Run: headless pygame with SDL's dummy video driver; simulated clock (each Clock.tick advances the game by its frame time, no real sleeping); random seed 0; keys injected as events and as key.get_pressed() state; no mouse input.
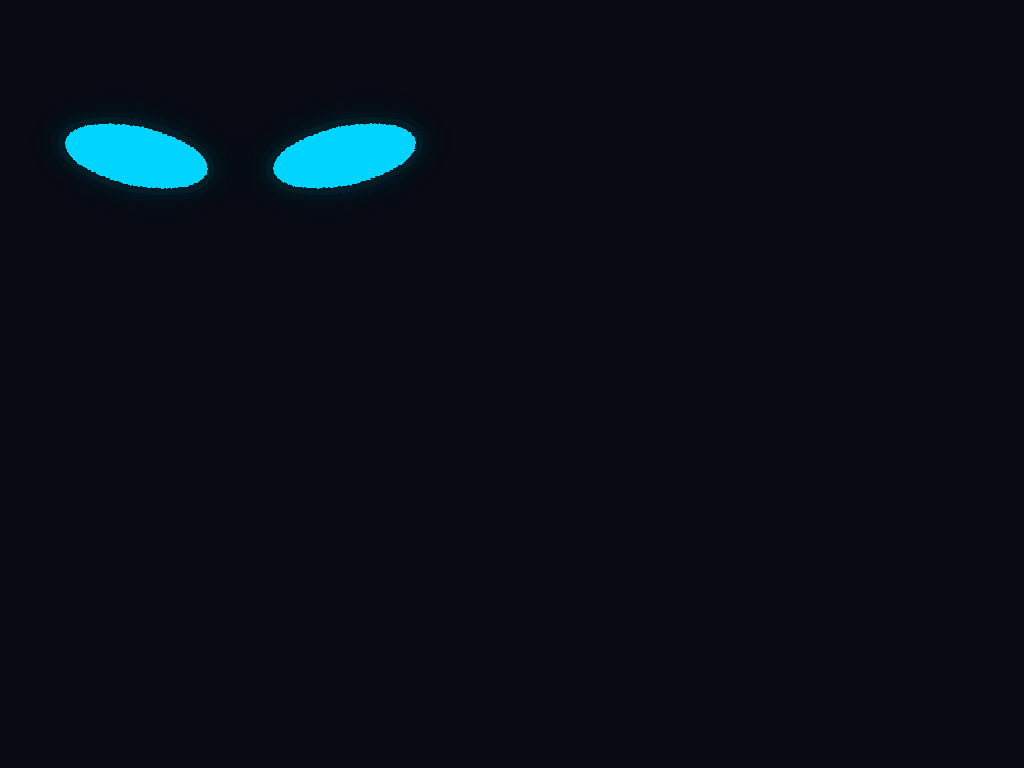
Frame 1 of 4 · flips 1–60 · no input
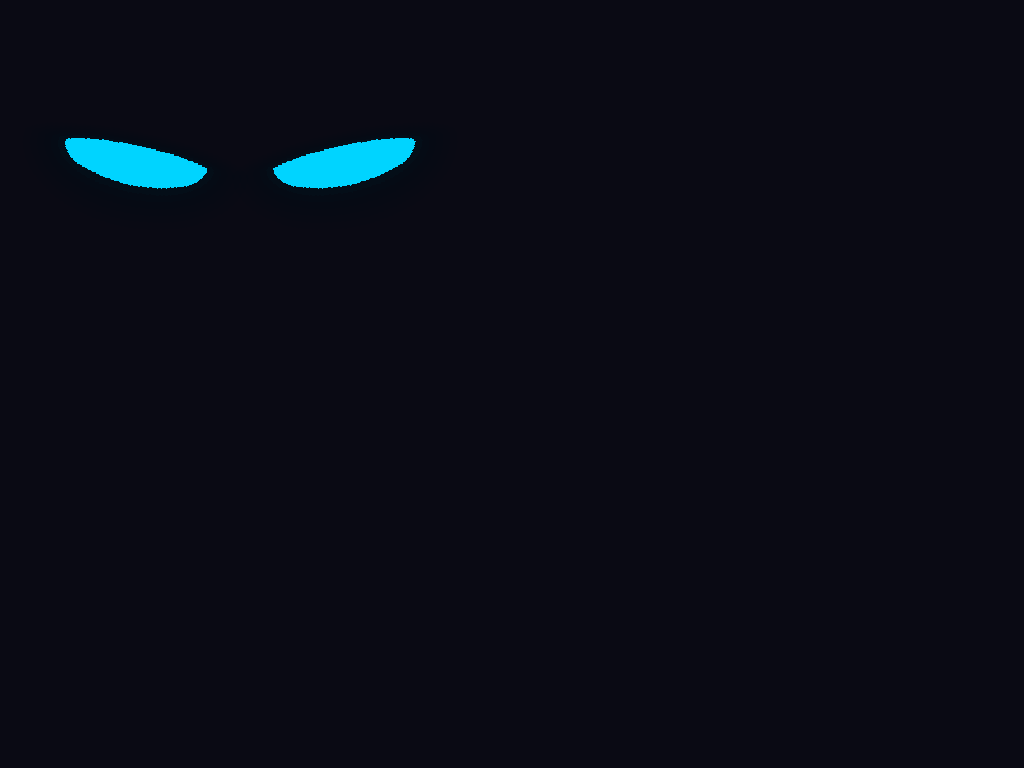
Frame 2 of 4 · flips 61–180 · tapped SPACE, RETURN · held RIGHT (→), D
Frame 3 of 4 · flips 181–300 · held DOWN (↓), S · screen same as frame 1, image omitted
Frame 4 of 4 · flips 301–420 · held LEFT (←), A, UP (↑), W · screen unchanged from frame 3, image omitted

The pygame program that drew these frames:

"""
animated_eyes.py — EVE-style glowing pill eyes (Wall-E aesthetic)

Controls:
  E        — excited
  D        — disappointed
  B        — blink
  ESC / Q  — quit

Platform:
  Windows  → 480×320 windowed (dev preview)
  Linux    → fullscreen (Raspberry Pi deployment)
"""

import sys
import math
import random
import pygame
import pygame.gfxdraw

# ── Display ───────────────────────────────────────────────────────────────────
WIDTH, HEIGHT = 480, 320
FPS           = 40
FULLSCREEN    = sys.platform == "linux"

# ── Palette ───────────────────────────────────────────────────────────────────
BG_COLOR      = (10,  10,  20)       # deep navy-black
EYE_COLOR     = (0,  212, 255)       # #00D4FF cyan core

# ── Eye geometry ──────────────────────────────────────────────────────────────
EYE_RX       = 72    # base half-width  (pixels)
EYE_RY       = 30    # base half-height (pixels)
EYE_LEFT_CX  = 136   # left  eye centre x
EYE_RIGHT_CX = 344   # right eye centre x  (208px separation)
EYE_CY       = 155   # both eyes centre y
EYE_ANGLE    = 12    # tilt in degrees — inner corners up, outer corners down (V shape)

# ── Glow ──────────────────────────────────────────────────────────────────────
GLOW_LAYERS = 14
GLOW_STEP   = 7      # extra px per glow layer  (14×7 = 98px max halo)
# Per-ring SRCALPHA blits accumulate toward the core.  These values are tuned so
# the cumulative zone brightness ≈ 70 % at the core edge in normal mode (clearly
# visible soft glow), falling to ~12 % at 49 px out and near-zero at 98 px.
GLOW_ALPHAS = (70, 54, 41, 31, 23, 17, 13, 9, 7, 5, 4, 3, 2, 1)  # innermost → outermost


# ── Drawing helpers ───────────────────────────────────────────────────────────

def lerp(a: float, b: float, t: float) -> float:
    return a + (b - a) * t


def _crescent_pts(ecx: int, ecy: int, rx: int, ry: int,
                   crescent: float, hood: float = 0.0, n: int = 48) -> list:
    """Polygon points for an eye shape with optional crescent morphs.

    crescent: bottom edge rises toward centre (happy squint, used for excited).
    hood:     top edge drops toward centre (heavy-lidded stern look, used for disappointed).
    Both can be combined; values 0=ellipse, 1=half-dome.
    """
    pts = []
    for i in range(n):
        a  = 2 * math.pi * i / n
        px = ecx + rx * math.cos(a)
        s  = math.sin(a)          # >0 = bottom half in screen coords (y down)
        if s > 0:
            py = ecy + ry * s * (1.0 - crescent)
        else:
            py = ecy + ry * s * (1.0 - hood)
        pts.append((int(px), int(py)))
    return pts


def draw_eye(dest: pygame.Surface, cx: int, cy: int,
             rx: int = EYE_RX, ry: int = EYE_RY,
             angle: float = 0.0, glow_mult: float = 1.0,
             crescent: float = 0.0, hood: float = 0.0) -> None:
    """Draw a single glowing EVE pill eye centred at (cx, cy)."""
    r, g, b = EYE_COLOR

    max_rx = rx + GLOW_STEP * GLOW_LAYERS
    max_ry = ry + GLOW_STEP * GLOW_LAYERS
    diag   = int(math.hypot(max_rx, max_ry)) + 4
    size   = diag * 2
    ecx, ecy = size // 2, size // 2

    # ── Glow rings: one SRCALPHA surface per ring, each rotated and blitted ───
    # SRCALPHA blitted to an opaque dest blends (not overwrites), so the second
    # eye's glow never cuts into the first eye. Separate surfaces also avoid the
    # alpha-stacking band artifact that occurs when multiple shapes share one surface.
    use_poly = crescent > 0.01 or hood > 0.01
    for i in range(GLOW_LAYERS - 1, -1, -1):
        grx   = rx + GLOW_STEP * (i + 1)
        gry   = ry + GLOW_STEP * (i + 1)
        alpha = min(255, int(GLOW_ALPHAS[i] * glow_mult))
        ring  = pygame.Surface((size, size), pygame.SRCALPHA)
        if use_poly:
            pts = _crescent_pts(ecx, ecy, grx, gry, crescent, hood)
            pygame.gfxdraw.filled_polygon(ring, pts, (r, g, b, alpha))
        else:
            pygame.gfxdraw.filled_ellipse(ring, ecx, ecy, grx, gry, (r, g, b, alpha))
        rot_ring = pygame.transform.rotate(ring, angle)
        rw, rh   = rot_ring.get_size()
        dest.blit(rot_ring, (cx - rw // 2, cy - rh // 2))

    # ── Core ──────────────────────────────────────────────────────────────────
    core = pygame.Surface((size, size), pygame.SRCALPHA)
    if use_poly:
        pts = _crescent_pts(ecx, ecy, rx, ry, crescent, hood)
        pygame.gfxdraw.filled_polygon(core, pts, (r, g, b, 255))
    else:
        pygame.gfxdraw.filled_ellipse(core, ecx, ecy, rx, ry, (r, g, b, 255))
    rotated = pygame.transform.rotate(core, angle)
    rw, rh  = rotated.get_size()
    dest.blit(rotated, (cx - rw // 2, cy - rh // 2))


# ── Blink constants ──────────────────────────────────────────────────────────
BLINK_CLOSE_SPEED  = 16.0   # lerp speed while closing (fast)
BLINK_OPEN_SPEED   = 8.5    # lerp speed while opening (slower)
BLINK_CLOSED_FRAC  = 0.04   # eye height fraction at peak of blink
BLINK_CLOSE_THRESH = 0.10   # switch to opening once below this
BLINK_OPEN_THRESH  = 0.97   # return to idle once above this

# ── Excited constants ─────────────────────────────────────────────────────────
EXCITED_SCALE_X          = 1.04    # barely-there horizontal stretch
EXCITED_SCALE_Y          = 1.06    # barely-there vertical stretch
EXCITED_GLOW             = 1.75    # bright glow bloom
EXCITED_CRESCENT         = 0.72    # bottom-rises amount (0=ellipse, 1=half-dome)
EXCITED_DURATION         = 3.5     # seconds before returning to normal
EXCITED_INTRO_BLINKS     = 3       # rapid flutter blinks at start
EXCITED_INTRO_CLOSE_TIME = 0.030   # seconds to snap closed per intro blink
EXCITED_INTRO_OPEN_TIME  = 0.050   # seconds to snap open per intro blink
PARAM_LERP_SPEED         = 9.0     # speed for scale/glow/crescent transitions

# ── Disappointed constants ────────────────────────────────────────────────────
DISAPP_SCALE_X    = 1.0     # no horizontal change
DISAPP_SCALE_Y    = 1.0     # full height — hood does the narrowing visually
DISAPP_GLOW       = 1.0     # dimmer than normal (1.5)
DISAPP_HOOD       = 0.68    # top edge drops toward centre (0=ellipse, 1=half-dome from top)
DISAPP_DURATION   = 3.5     # seconds before returning to normal


# ── Main ──────────────────────────────────────────────────────────────────────

def main() -> None:
    pygame.init()

    flags  = (pygame.FULLSCREEN | pygame.NOFRAME) if FULLSCREEN else 0
    screen = pygame.display.set_mode((WIDTH, HEIGHT), flags | pygame.DOUBLEBUF)
    pygame.display.set_caption("EVE Eyes")
    pygame.mouse.set_visible(False)

    clock = pygame.time.Clock()

    # ── Blink state ───────────────────────────────────────────────────────────
    open_frac   = 1.0
    blink_phase = 'idle'       # 'idle' | 'closing' | 'opening'
    blink_timer = random.uniform(2.5, 5.0)

    # ── Expression animated params (all lerp toward their targets) ────────────
    scale_x    = 1.0;  scale_x_tgt    = 1.0
    scale_y    = 1.0;  scale_y_tgt    = 1.0
    glow_mult  = 1.0;  glow_mult_tgt  = 1.0
    crescent   = 0.0;  crescent_tgt   = 0.0
    hood       = 0.0;  hood_tgt       = 0.0
    angle_mult = 1.0;  angle_mult_tgt = 1.0

    # ── Expression state ──────────────────────────────────────────────────────
    expr_state       = 'normal'   # 'normal' | 'excited_intro' | 'excited' | 'disappointed'
    expr_timer       = 0.0
    intro_blinks     = 0          # flutter blinks completed so far
    intro_blink_dir  = 'closing'  # 'closing' | 'opening'
    intro_blink_time = 0.0        # countdown for current intro blink phase

    running = True
    while running:
        dt = clock.tick(FPS) / 1000.0

        # ── Events ────────────────────────────────────────────────────────────
        for event in pygame.event.get():
            if event.type == pygame.QUIT:
                running = False
            elif event.type == pygame.KEYDOWN:
                if event.key in (pygame.K_ESCAPE, pygame.K_q):
                    running = False
                elif event.key == pygame.K_b and blink_phase == 'idle':
                    blink_phase = 'closing'
                elif event.key == pygame.K_e:
                    expr_state       = 'excited_intro'
                    expr_timer       = EXCITED_DURATION
                    intro_blinks     = 0
                    intro_blink_dir  = 'closing'
                    intro_blink_time = EXCITED_INTRO_CLOSE_TIME
                    open_frac        = 1.0
                elif event.key == pygame.K_d:
                    expr_state = 'disappointed'
                    expr_timer = DISAPP_DURATION

        # ── Expression state machine ──────────────────────────────────────────
        if expr_state == 'excited_intro':
            # Timer-based rapid flutter: each phase has a fixed duration
            scale_x_tgt    = EXCITED_SCALE_X
            scale_y_tgt    = EXCITED_SCALE_Y
            glow_mult_tgt  = EXCITED_GLOW
            hood_tgt       = 0.0
            angle_mult_tgt = 1.0
            intro_blink_time -= dt
            if intro_blink_dir == 'closing':
                # Linearly drive to closed over CLOSE_TIME
                open_frac = max(0.04, open_frac - dt / EXCITED_INTRO_CLOSE_TIME)
                if intro_blink_time <= 0:
                    intro_blink_dir  = 'opening'
                    intro_blink_time = EXCITED_INTRO_OPEN_TIME
            else:
                open_frac = min(1.0, open_frac + dt / EXCITED_INTRO_OPEN_TIME)
                if intro_blink_time <= 0:
                    intro_blinks    += 1
                    open_frac        = 1.0
                    intro_blink_dir  = 'closing'
                    intro_blink_time = EXCITED_INTRO_CLOSE_TIME
            if intro_blinks >= EXCITED_INTRO_BLINKS:
                expr_state  = 'excited'
                blink_phase = 'idle'
                open_frac   = 1.0

        elif expr_state == 'excited':
            scale_x_tgt    = EXCITED_SCALE_X
            scale_y_tgt    = EXCITED_SCALE_Y
            glow_mult_tgt  = EXCITED_GLOW
            crescent_tgt   = EXCITED_CRESCENT
            hood_tgt       = 0.0
            angle_mult_tgt = 1.0
            expr_timer    -= dt
            if expr_timer <= 0:
                expr_state = 'normal'

        elif expr_state == 'disappointed':
            scale_x_tgt    = DISAPP_SCALE_X
            scale_y_tgt    = DISAPP_SCALE_Y
            glow_mult_tgt  = DISAPP_GLOW
            crescent_tgt   = 0.0
            hood_tgt       = DISAPP_HOOD
            angle_mult_tgt = 1.0
            expr_timer    -= dt
            if expr_timer <= 0:
                expr_state = 'normal'

        else:  # normal
            scale_x_tgt    = 1.0
            scale_y_tgt    = 1.0
            glow_mult_tgt  = 1.5
            crescent_tgt   = 0.0
            hood_tgt       = 0.0
            angle_mult_tgt = 1.0

        # ── Lerp animated params ──────────────────────────────────────────────
        t          = 1.0 - math.exp(-PARAM_LERP_SPEED * dt)
        scale_x    = lerp(scale_x,    scale_x_tgt,    t)
        scale_y    = lerp(scale_y,    scale_y_tgt,    t)
        glow_mult  = lerp(glow_mult,  glow_mult_tgt,  t)
        crescent   = lerp(crescent,   crescent_tgt,   t)
        hood       = lerp(hood,       hood_tgt,       t)
        angle_mult = lerp(angle_mult, angle_mult_tgt, t)

        # ── Blink state machine ───────────────────────────────────────────────
        if blink_phase == 'idle':
            open_frac    = lerp(open_frac, 1.0, 1.0 - math.exp(-BLINK_OPEN_SPEED * dt))
            blink_timer -= dt
            if blink_timer <= 0:
                blink_phase = 'closing'

        elif blink_phase == 'closing':
            open_frac = lerp(open_frac, BLINK_CLOSED_FRAC,
                             1.0 - math.exp(-BLINK_CLOSE_SPEED * dt))
            if open_frac < BLINK_CLOSE_THRESH:
                blink_phase = 'opening'

        elif blink_phase == 'opening':
            open_frac = lerp(open_frac, 1.0,
                             1.0 - math.exp(-BLINK_OPEN_SPEED * dt))
            if open_frac > BLINK_OPEN_THRESH:
                open_frac   = 1.0
                blink_phase = 'idle'
                blink_timer = random.uniform(2.5, 5.0)

        # ── Draw ──────────────────────────────────────────────────────────────
        rx_now = max(1, int(EYE_RX * scale_x))
        ry_now = max(1, int(EYE_RY * scale_y * open_frac))

        screen.fill(BG_COLOR)
        draw_eye(screen, EYE_LEFT_CX,  EYE_CY, rx=rx_now, ry=ry_now,
                 angle=-EYE_ANGLE * angle_mult, glow_mult=glow_mult, crescent=crescent, hood=hood)
        draw_eye(screen, EYE_RIGHT_CX, EYE_CY, rx=rx_now, ry=ry_now,
                 angle= EYE_ANGLE * angle_mult, glow_mult=glow_mult, crescent=crescent, hood=hood)
        pygame.display.flip()

    pygame.quit()
    sys.exit()


if __name__ == "__main__":
    main()
